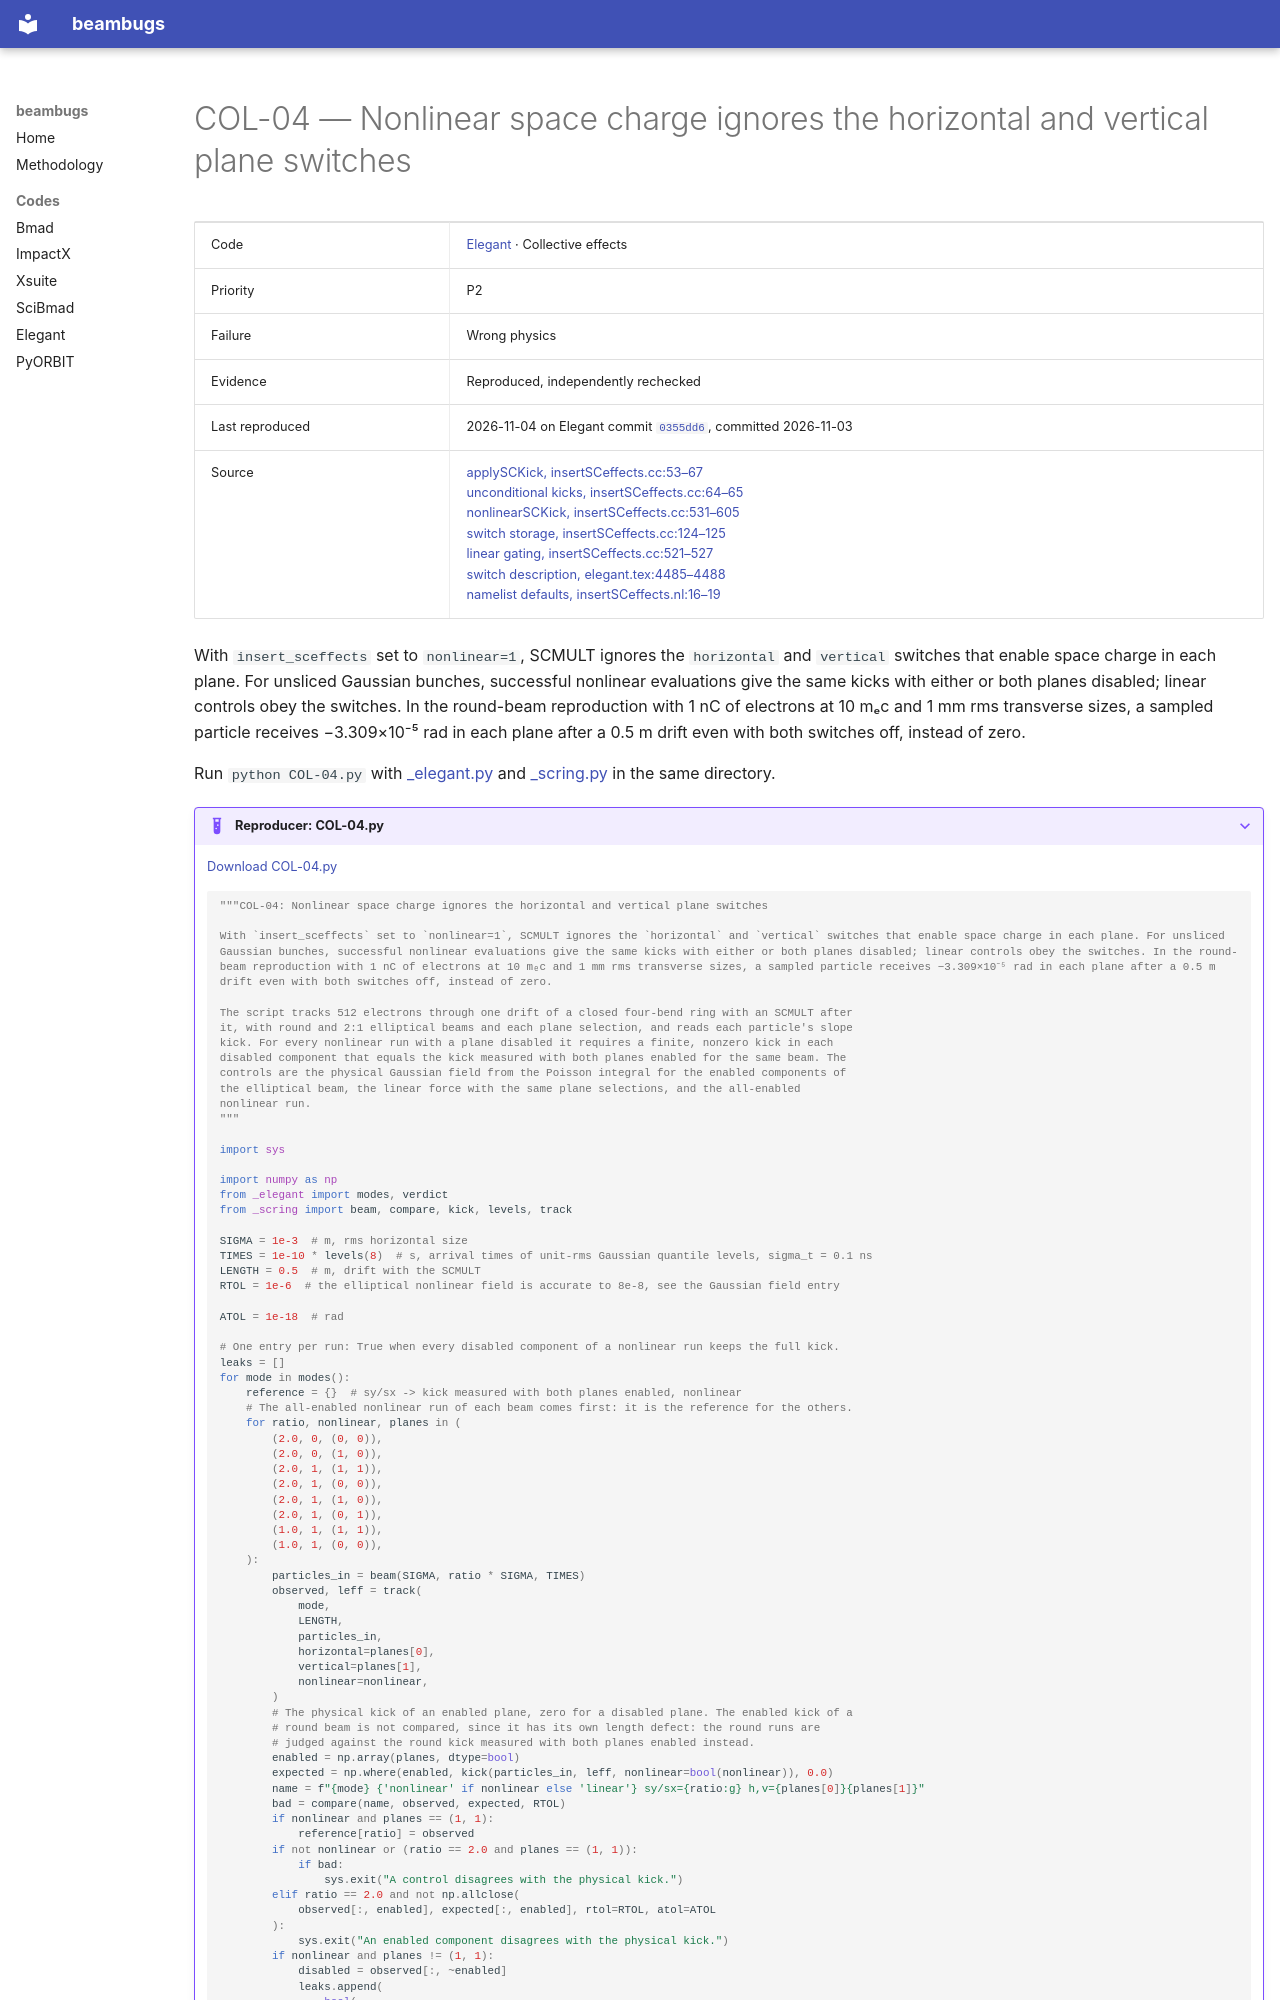

repository: nikitakuklev/beambugs · page: elegant/COL-04/index.html · generator: mkdocs

---
title: "COL-04: Nonlinear space charge ignores the horizontal and vertical plane switches"
hide:
  - toc
---

# COL-04 — Nonlinear space charge ignores the horizontal and vertical plane switches

| | |
|---|---|
| Code | [Elegant](../index.md) · Collective effects |
| Priority | P2 |
| Failure | Wrong physics |
| Evidence | Reproduced, independently rechecked |
| Last reproduced | 2026-11-04 on Elegant commit [`0355dd6`](https://github.com/rtsoliday/elegant/commit/0355dd6aca12), committed 2026-11-03 |
| Source | [applySCKick, insertSCeffects.cc:53–67](https://github.com/rtsoliday/elegant/blob/0355dd6aca12c861971fbf8f3ae78a0ded991734/src/insertSCeffects.cc#L53-L67)<br>[unconditional kicks, insertSCeffects.cc:64–65](https://github.com/rtsoliday/elegant/blob/0355dd6aca12c861971fbf8f3ae78a0ded991734/src/insertSCeffects.cc#L64-L65)<br>[nonlinearSCKick, insertSCeffects.cc:531–605](https://github.com/rtsoliday/elegant/blob/0355dd6aca12c861971fbf8f3ae78a0ded991734/src/insertSCeffects.cc#L531-L605)<br>[switch storage, insertSCeffects.cc:124–125](https://github.com/rtsoliday/elegant/blob/0355dd6aca12c861971fbf8f3ae78a0ded991734/src/insertSCeffects.cc#L124-L125)<br>[linear gating, insertSCeffects.cc:521–527](https://github.com/rtsoliday/elegant/blob/0355dd6aca12c861971fbf8f3ae78a0ded991734/src/insertSCeffects.cc#L521-L527)<br>[switch description, elegant.tex:4485–4488](https://github.com/rtsoliday/elegant/blob/0355dd6aca12c861971fbf8f3ae78a0ded991734/doc/elegant.tex#L4485-L4488)<br>[namelist defaults, insertSCeffects.nl:16–19](https://github.com/rtsoliday/elegant/blob/0355dd6aca12c861971fbf8f3ae78a0ded991734/src/insertSCeffects.nl#L16-L19) |

With `insert_sceffects` set to `nonlinear=1`, SCMULT ignores the `horizontal` and `vertical` switches that enable space charge in each plane. For unsliced Gaussian bunches, successful nonlinear evaluations give the same kicks with either or both planes disabled; linear controls obey the switches. In the round-beam reproduction with 1 nC of electrons at 10 mₑc and 1 mm rms transverse sizes, a sampled particle receives −3.309×10⁻⁵ rad in each plane after a 0.5 m drift even with both switches off, instead of zero.

Run `python COL-04.py` with [_elegant.py](../helpers/_elegant.py) and [_scring.py](../helpers/_scring.py) in the same directory.

??? example "Reproducer: COL-04.py"

    [Download COL-04.py](COL-04.py)

    ```python
    """COL-04: Nonlinear space charge ignores the horizontal and vertical plane switches

    With `insert_sceffects` set to `nonlinear=1`, SCMULT ignores the `horizontal` and `vertical` switches that enable space charge in each plane. For unsliced Gaussian bunches, successful nonlinear evaluations give the same kicks with either or both planes disabled; linear controls obey the switches. In the round-beam reproduction with 1 nC of electrons at 10 mₑc and 1 mm rms transverse sizes, a sampled particle receives −3.309×10⁻⁵ rad in each plane after a 0.5 m drift even with both switches off, instead of zero.

    The script tracks 512 electrons through one drift of a closed four-bend ring with an SCMULT after
    it, with round and 2:1 elliptical beams and each plane selection, and reads each particle's slope
    kick. For every nonlinear run with a plane disabled it requires a finite, nonzero kick in each
    disabled component that equals the kick measured with both planes enabled for the same beam. The
    controls are the physical Gaussian field from the Poisson integral for the enabled components of
    the elliptical beam, the linear force with the same plane selections, and the all-enabled
    nonlinear run.
    """

    import sys

    import numpy as np
    from _elegant import modes, verdict
    from _scring import beam, compare, kick, levels, track

    SIGMA = 1e-3  # m, rms horizontal size
    TIMES = 1e-10 * levels(8)  # s, arrival times of unit-rms Gaussian quantile levels, sigma_t = 0.1 ns
    LENGTH = 0.5  # m, drift with the SCMULT
    RTOL = 1e-6  # the elliptical nonlinear field is accurate to 8e-8, see the Gaussian field entry

    ATOL = 1e-18  # rad
